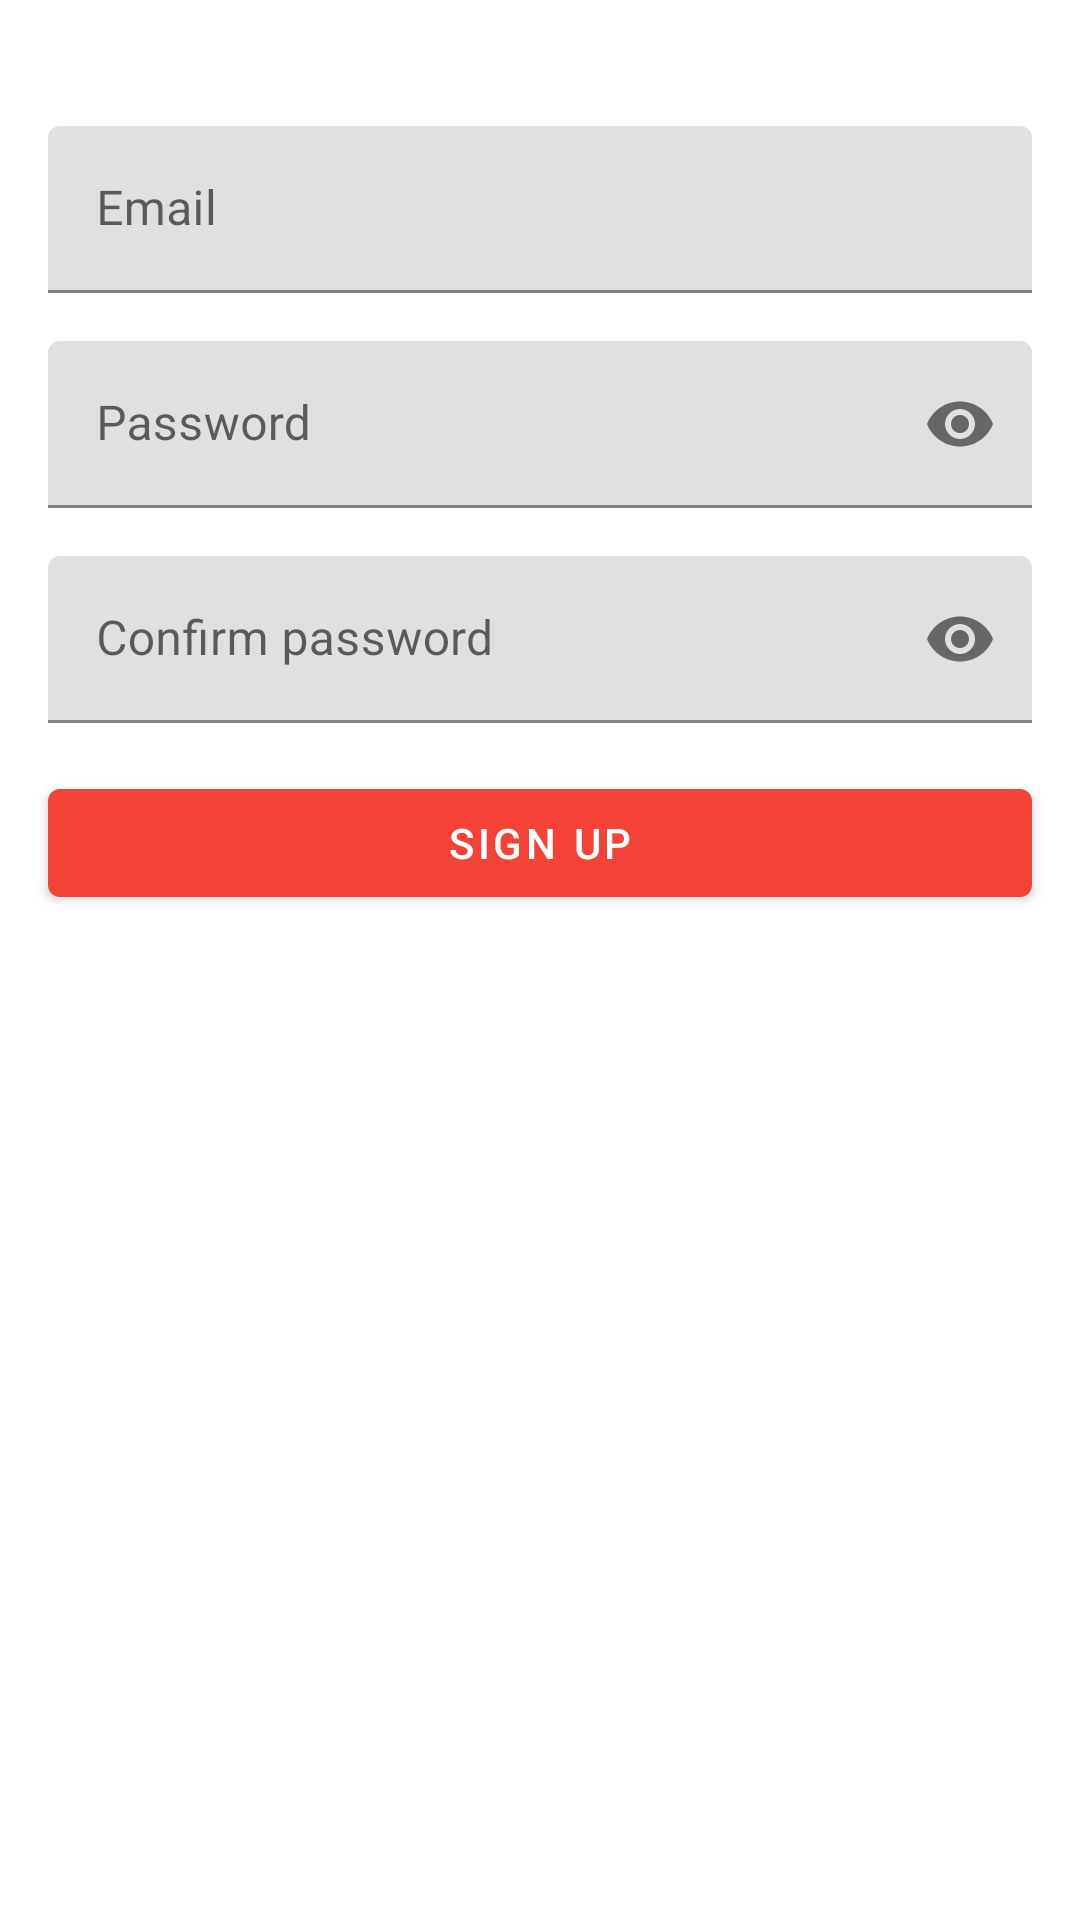

Reconstruct the res/layout file that produces this screen, plus the resources it refers to.
<!-- AndroidManifest.xml: application theme Theme.Dogedex -->
<!-- res/layout/fragment_sign_up.xml -->
<?xml version="1.0" encoding="utf-8"?>
<androidx.appcompat.widget.LinearLayoutCompat xmlns:android="http://schemas.android.com/apk/res/android"
    xmlns:app="http://schemas.android.com/apk/res-auto"
    xmlns:tools="http://schemas.android.com/tools"
    android:layout_width="match_parent"
    android:layout_height="match_parent"
    android:orientation="vertical"
    tools:context=".ui.auth.signup.SignUpFragment">


    <com.google.android.material.textfield.TextInputLayout
        android:id="@+id/textInputLayoutSignUpEmail"
        android:layout_width="match_parent"
        android:layout_height="wrap_content"
        android:layout_marginStart="@dimen/margin_default"
        android:layout_marginTop="@dimen/margin_42"
        android:layout_marginEnd="@dimen/margin_default">

        <com.google.android.material.textfield.TextInputEditText
            android:id="@+id/textInputEditTextSignUpEmail"
            android:layout_width="match_parent"
            android:layout_height="wrap_content"
            android:autofillHints="emailAddress"
            android:hint="@string/email"
            android:inputType="textEmailAddress" />

    </com.google.android.material.textfield.TextInputLayout>

    <com.google.android.material.textfield.TextInputLayout
        android:id="@+id/textInputLayoutSignUpPassword"
        android:layout_width="match_parent"
        android:layout_height="wrap_content"
        android:layout_marginStart="@dimen/margin_default"
        android:layout_marginTop="@dimen/margin_default"
        android:layout_marginEnd="@dimen/margin_default"
        app:passwordToggleEnabled="true">

        <com.google.android.material.textfield.TextInputEditText
            android:id="@+id/textInputEditTextSignUpPassword"
            android:layout_width="match_parent"
            android:layout_height="wrap_content"
            android:autofillHints="password"
            android:hint="@string/password"
            android:inputType="textPassword" />

    </com.google.android.material.textfield.TextInputLayout>

    <com.google.android.material.textfield.TextInputLayout
        android:id="@+id/textInputLayoutSignUpConfirmPassword"
        android:layout_width="match_parent"
        android:layout_height="wrap_content"
        android:layout_margin="@dimen/margin_default"
        app:passwordToggleEnabled="true">

        <com.google.android.material.textfield.TextInputEditText
            android:id="@+id/textInputEditTextSignUpConfirmPassword"
            android:layout_width="match_parent"
            android:layout_height="wrap_content"
            android:autofillHints="password"
            android:hint="@string/confirm_password"
            android:inputType="textPassword" />

    </com.google.android.material.textfield.TextInputLayout>

    <com.google.android.material.button.MaterialButton
        android:id="@+id/buttonSignup"
        android:layout_width="match_parent"
        android:layout_height="wrap_content"
        android:layout_marginStart="@dimen/margin_default"
        android:layout_marginEnd="@dimen/margin_default"
        android:text="@string/sign_up" />

    <ProgressBar
        android:id="@+id/progressBarSignUp"
        android:layout_width="wrap_content"
        android:layout_height="wrap_content"
        android:layout_gravity="center"
        android:indeterminate="true"
        android:visibility="gone"
        tools:visibility="visible" />

</androidx.appcompat.widget.LinearLayoutCompat>
<!-- resources referenced by this layout -->
<resources>
  <dimen name="margin_42">42dp</dimen>
  <dimen name="margin_default">16dp</dimen>
  <string name="confirm_password">Confirm password</string>
  <string name="email">Email</string>
  <string name="password">Password</string>
  <string name="sign_up">Sign Up</string>
  <style name="Theme.Dogedex" parent="Theme.MaterialComponents.DayNight.DarkActionBar">
          
          <item name="colorPrimary">@color/color_primary</item>
          <item name="colorPrimaryVariant">@color/colorPrimaryDark</item>
          <item name="colorOnPrimary">@color/white</item>
          
          <item name="colorSecondary">@color/colorSecondary</item>
          <item name="colorSecondaryVariant">@color/colorSecondaryDark</item>
          <item name="colorOnSecondary">@color/black</item>
          
          <item name="android:statusBarColor">?attr/colorPrimaryVariant</item>
          
      </style>
  <color name="color_primary">#F44336</color>
  <color name="colorPrimaryDark">#D32F2F</color>
  <color name="white">#FFFFFFFF</color>
  <color name="colorSecondary">#142CC6</color>
  <color name="colorSecondaryDark">#0C1D8A</color>
  <color name="black">#FF000000</color>
</resources>
